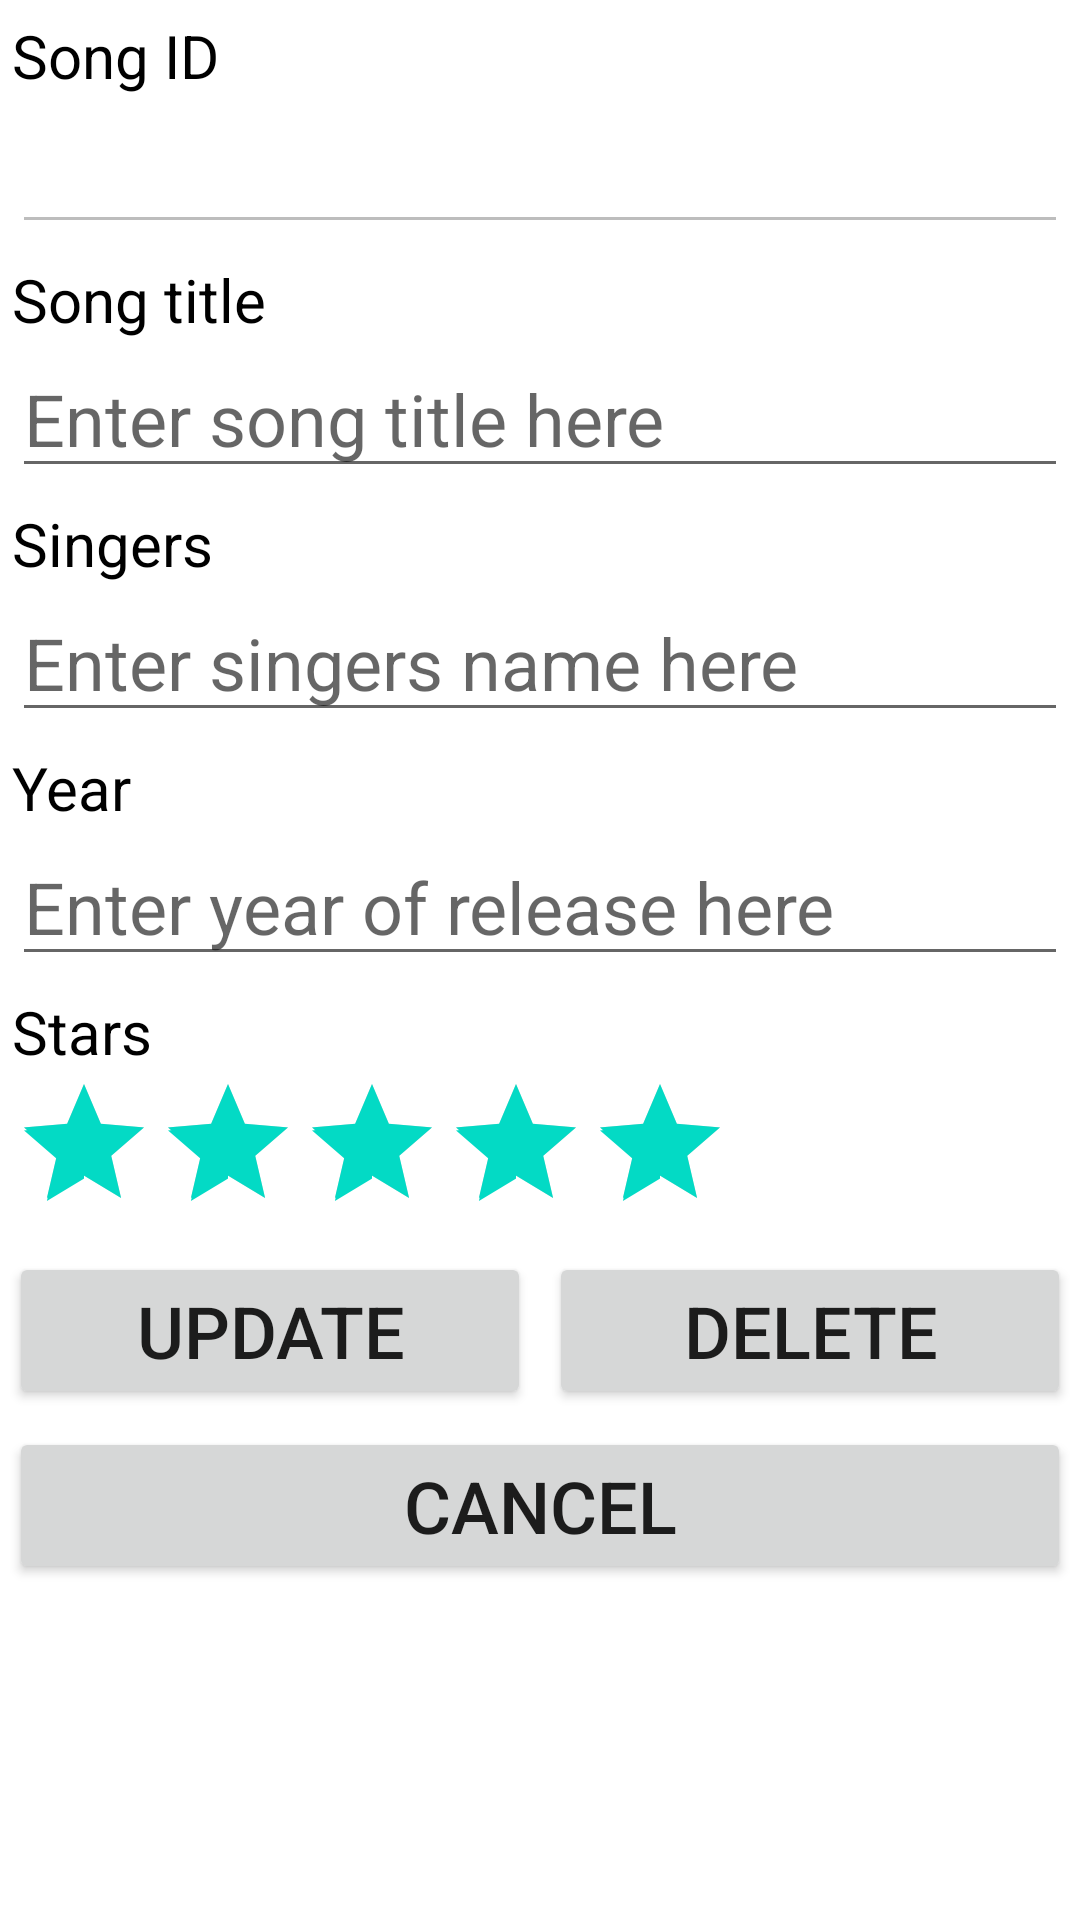

Android layout source for this screen:
<!-- AndroidManifest.xml: application theme Theme.P09_NDPSongs -->
<!-- res/layout/activity_third.xml -->
<?xml version="1.0" encoding="utf-8"?>
<LinearLayout xmlns:android="http://schemas.android.com/apk/res/android"
    xmlns:app="http://schemas.android.com/apk/res-auto"
    xmlns:tools="http://schemas.android.com/tools"
    android:layout_width="match_parent"
    android:layout_height="match_parent"
    android:orientation="vertical"
    tools:context=".ThirdActivity">

    <TextView
        android:id="@+id/tvId"
        android:layout_width="match_parent"
        android:layout_height="wrap_content"
        android:layout_marginStart="4dp"
        android:layout_marginLeft="4dp"
        android:layout_marginTop="5dp"
        android:layout_marginEnd="4dp"
        android:layout_marginRight="4dp"
        android:enabled="false"
        android:text="Song ID"
        android:textColor="#000000"
        android:textSize="20sp" />

    <EditText
        android:id="@+id/etId"
        android:layout_width="match_parent"
        android:layout_height="wrap_content"
        android:layout_marginStart="4dp"
        android:layout_marginLeft="4dp"
        android:layout_marginEnd="4dp"
        android:layout_marginRight="4dp"
        android:ems="10"
        android:enabled="false"
        android:inputType="textPersonName"
        android:textSize="24sp" />

    <TextView
        android:id="@+id/tvTitle2"
        android:layout_width="match_parent"
        android:layout_height="wrap_content"
        android:layout_marginStart="4dp"
        android:layout_marginLeft="4dp"
        android:layout_marginTop="5dp"
        android:layout_marginEnd="4dp"
        android:layout_marginRight="4dp"
        android:text="Song title"
        android:textColor="#000000"
        android:textSize="20sp" />

    <EditText
        android:id="@+id/etTitle2"
        android:layout_width="match_parent"
        android:layout_height="wrap_content"
        android:layout_marginStart="4dp"
        android:layout_marginLeft="4dp"
        android:layout_marginEnd="4dp"
        android:layout_marginRight="4dp"
        android:ems="10"
        android:hint="Enter song title here"
        android:inputType="textPersonName"
        android:textSize="24sp" />

    <TextView
        android:id="@+id/tvSingers2"
        android:layout_width="match_parent"
        android:layout_height="wrap_content"
        android:layout_marginStart="4dp"
        android:layout_marginLeft="4dp"
        android:layout_marginTop="5dp"
        android:layout_marginEnd="4dp"
        android:layout_marginRight="4dp"
        android:text="Singers"
        android:textColor="#000000"
        android:textSize="20sp" />

    <EditText
        android:id="@+id/etSingers2"
        android:layout_width="match_parent"
        android:layout_height="wrap_content"
        android:layout_marginStart="4dp"
        android:layout_marginLeft="4dp"
        android:layout_marginEnd="4dp"
        android:layout_marginRight="4dp"
        android:ems="10"
        android:hint="Enter singers name here"
        android:inputType="textPersonName"
        android:textSize="24sp" />

    <TextView
        android:id="@+id/tvYear2"
        android:layout_width="match_parent"
        android:layout_height="wrap_content"
        android:layout_marginStart="4dp"
        android:layout_marginLeft="4dp"
        android:layout_marginTop="5dp"
        android:layout_marginEnd="4dp"
        android:layout_marginRight="4dp"
        android:text="Year"
        android:textColor="#000000"
        android:textSize="20sp" />

    <EditText
        android:id="@+id/etYear2"
        android:layout_width="match_parent"
        android:layout_height="wrap_content"
        android:layout_marginStart="4dp"
        android:layout_marginLeft="4dp"
        android:layout_marginEnd="4dp"
        android:layout_marginRight="4dp"
        android:ems="10"
        android:hint="Enter year of release here"
        android:inputType="number"
        android:textSize="24sp" />

    <TextView
        android:id="@+id/tvStars2"
        android:layout_width="match_parent"
        android:layout_height="wrap_content"
        android:layout_marginStart="4dp"
        android:layout_marginLeft="4dp"
        android:layout_marginTop="5dp"
        android:layout_marginEnd="4dp"
        android:layout_marginRight="4dp"
        android:text="Stars"
        android:textColor="#000000"
        android:textSize="20sp" />

    <RatingBar
        android:id="@+id/rbStars2"
        android:layout_width="wrap_content"
        android:layout_height="wrap_content"
        android:layout_marginStart="4dp"
        android:layout_marginLeft="4dp"
        android:layout_marginEnd="4dp"
        android:layout_marginRight="4dp"
        android:numStars="5"
        android:rating="5"
        android:scrollbarSize="4dp"
        android:stepSize="1" />

    <LinearLayout
        android:layout_width="match_parent"
        android:layout_height="wrap_content"
        android:orientation="horizontal">

        <Button
            android:id="@+id/btnUpdate"
            android:layout_width="0dp"
            android:layout_height="wrap_content"
            android:layout_margin="3dp"
            android:layout_weight="1"
            android:text="update"
            android:textSize="24sp" />

        <Button
            android:id="@+id/btnDelete"
            android:layout_width="0dp"
            android:layout_height="wrap_content"
            android:layout_margin="3dp"
            android:layout_weight="1"
            android:text="delete"
            android:textSize="24sp" />
    </LinearLayout>

    <Button
        android:id="@+id/btnCancel"
        android:layout_width="match_parent"
        android:layout_height="wrap_content"
        android:layout_margin="3dp"
        android:text="cancel"
        android:textSize="24sp" />
</LinearLayout>
<!-- resources referenced by this layout -->
<resources>
  <style name="Theme.P09_NDPSongs" parent="Theme.MaterialComponents.DayNight.DarkActionBar">
          
          <item name="colorPrimary">@color/purple_500</item>
          <item name="colorPrimaryVariant">@color/purple_700</item>
          <item name="colorOnPrimary">@color/white</item>
          
          <item name="colorSecondary">@color/teal_200</item>
          <item name="colorSecondaryVariant">@color/teal_700</item>
          <item name="colorOnSecondary">@color/black</item>
          
          <item name="android:statusBarColor" tools:targetApi="l">?attr/colorPrimaryVariant</item>
          
      </style>
  <!-- not gathered from this repository: default colours our renderer supplied (Android Studio template values) -->
  <color name="purple_500">#FF6200EE</color>
  <color name="purple_700">#FF3700B3</color>
  <color name="teal_200">#FF03DAC5</color>
  <color name="teal_700">#FF018786</color>
  <color name="black">#FF000000</color>
  <color name="white">#FFFFFFFF</color>
</resources>
